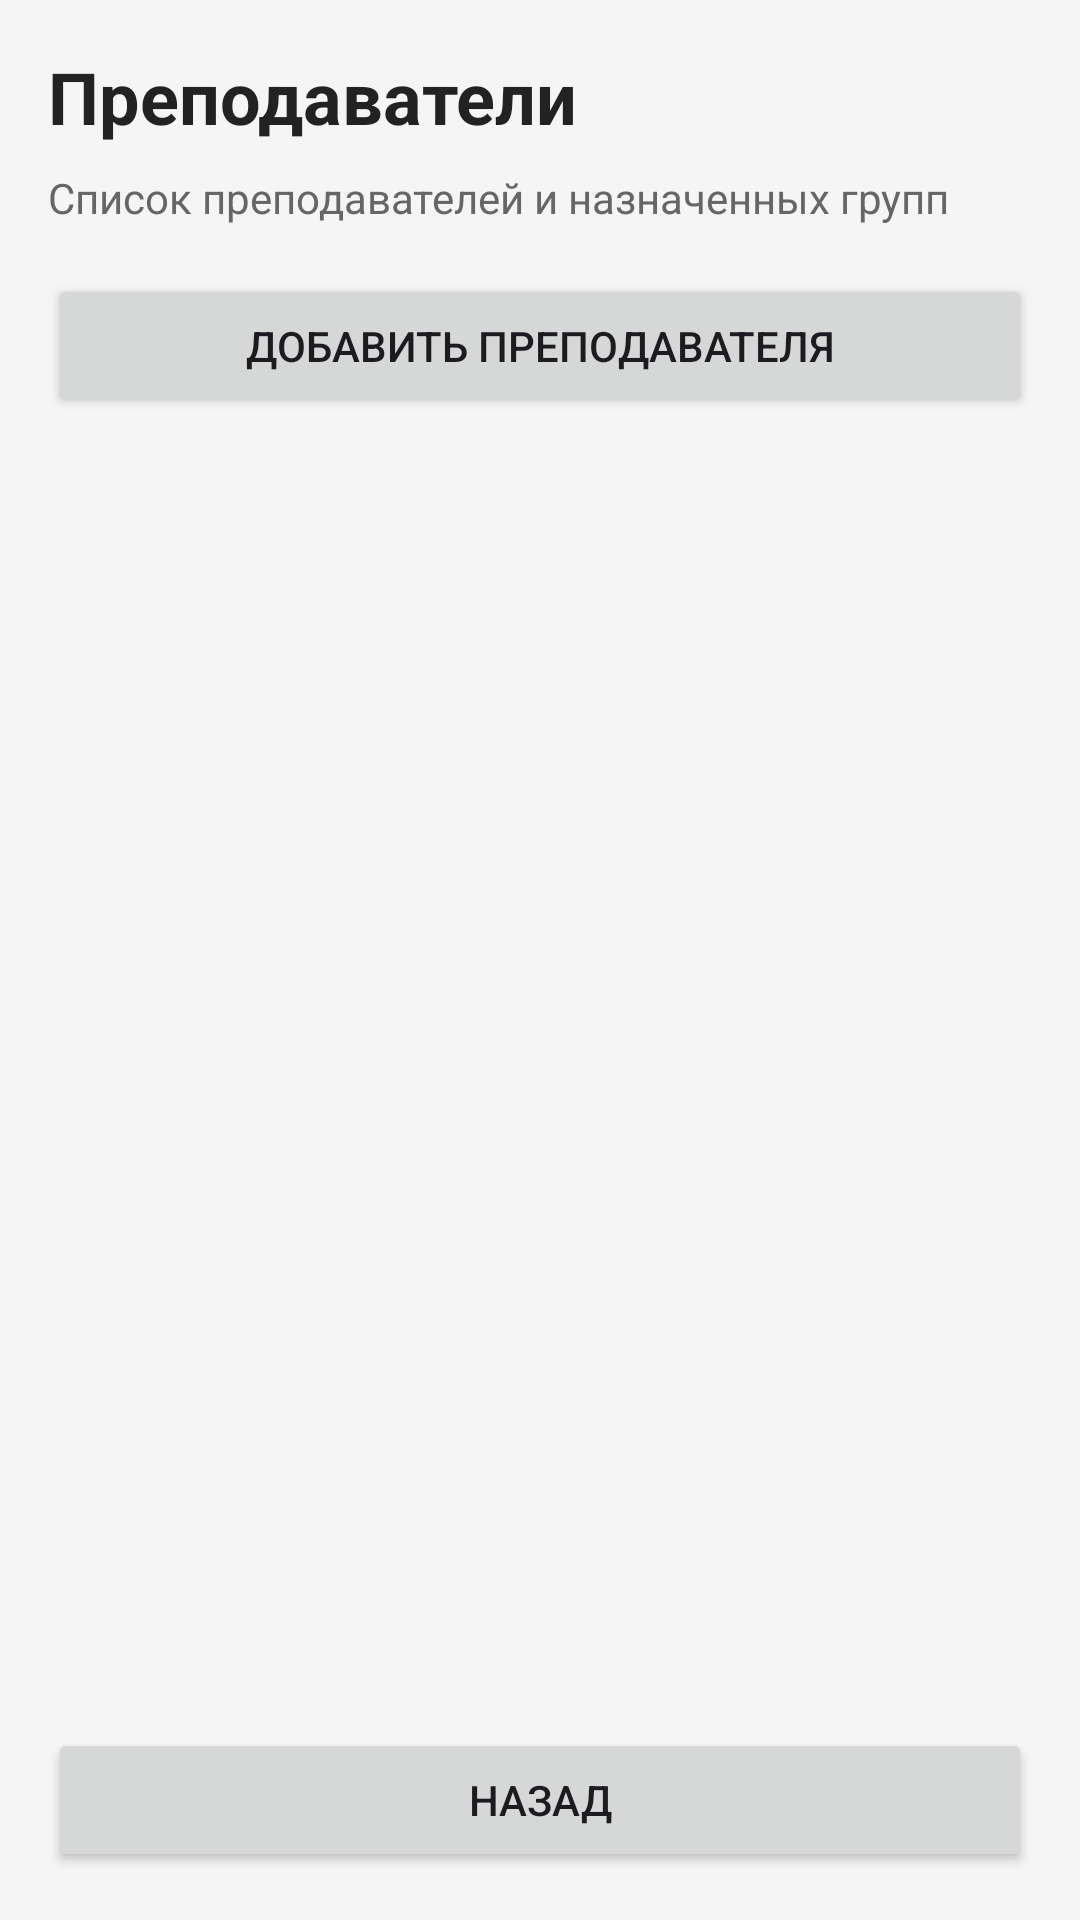

Reconstruct the res/layout file that produces this screen, plus the resources it refers to.
<!-- AndroidManifest.xml: application theme Theme.DomTantsaBosikom -->
<!-- res/layout/activity_teachers_admin.xml -->
<?xml version="1.0" encoding="utf-8"?>
<LinearLayout xmlns:android="http://schemas.android.com/apk/res/android"
    android:layout_width="match_parent"
    android:layout_height="match_parent"
    android:orientation="vertical"
    android:padding="16dp"
    android:background="#F5F5F5">

    <TextView
        android:id="@+id/textTitle"
        android:layout_width="wrap_content"
        android:layout_height="wrap_content"
        android:text="Преподаватели"
        android:textSize="24sp"
        android:textStyle="bold"
        android:textColor="#222222" />

    <TextView
        android:id="@+id/textSubtitle"
        android:layout_width="wrap_content"
        android:layout_height="wrap_content"
        android:text="Список преподавателей и назначенных групп"
        android:textSize="14sp"
        android:textColor="#666666"
        android:layout_marginTop="8dp"
        android:layout_marginBottom="16dp" />

    <Button
        android:id="@+id/buttonAddTeacher"
        android:layout_width="match_parent"
        android:layout_height="wrap_content"
        android:text="Добавить преподавателя"
        android:layout_marginBottom="16dp" />

    <ListView
        android:id="@+id/listViewTeachers"
        android:layout_width="match_parent"
        android:layout_height="0dp"
        android:layout_weight="1"
        android:dividerHeight="12dp"
        android:divider="@android:color/transparent" />

    <Button
        android:id="@+id/buttonBack"
        android:layout_width="match_parent"
        android:layout_height="wrap_content"
        android:text="Назад"
        android:layout_marginTop="16dp" />

</LinearLayout>
<!-- resources referenced by this layout -->
<resources>
  <style name="Theme.DomTantsaBosikom" parent="Theme.Material3.DayNight.NoActionBar">
  		<item name="android:statusBarColor" tools:targetApi="l">#1976D2</item>
  	</style>
</resources>
